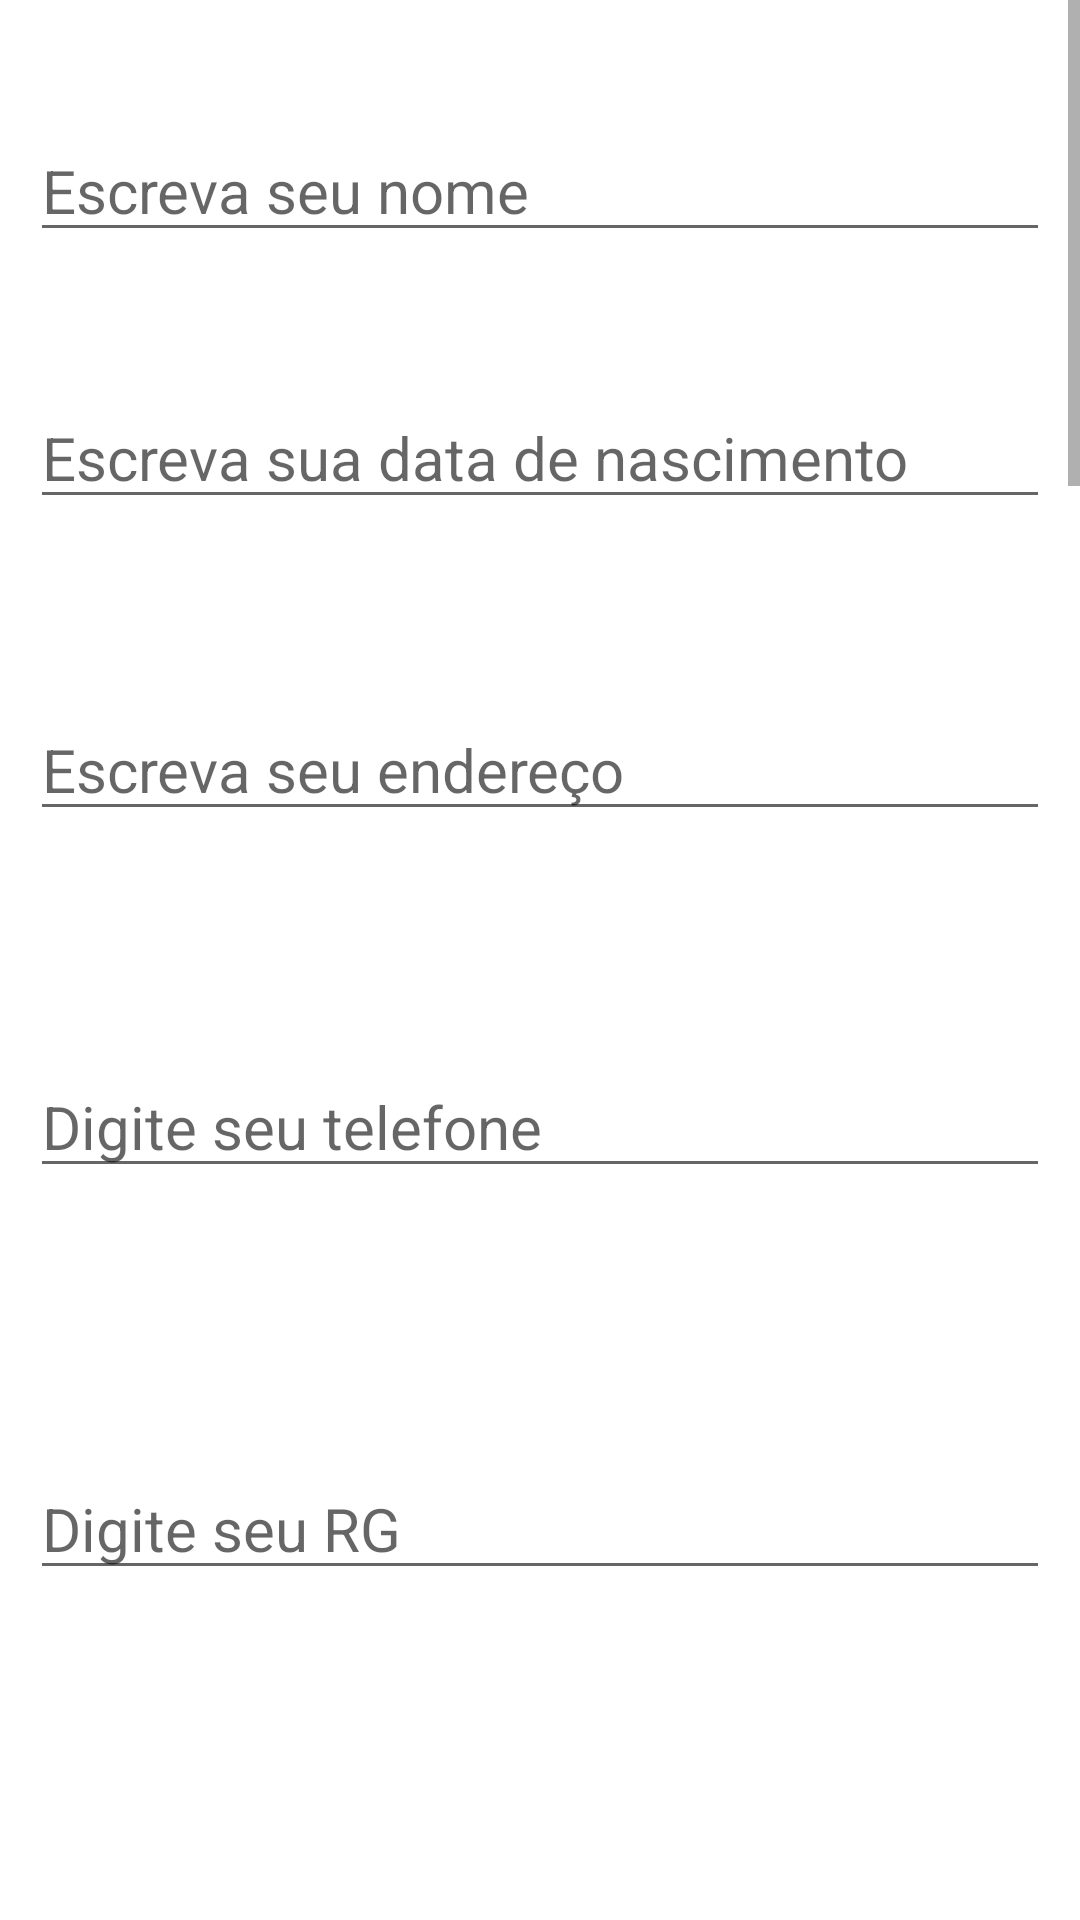

Reconstruct the res/layout file that produces this screen, plus the resources it refers to.
<!-- AndroidManifest.xml: application theme Theme.BMusicos -->
<!-- res/layout/activity_cadastro.xml -->
<?xml version="1.0" encoding="utf-8"?>
<ScrollView xmlns:android="http://schemas.android.com/apk/res/android"
    xmlns:app="http://schemas.android.com/apk/res-auto"
    xmlns:tools="http://schemas.android.com/tools"
    android:layout_width="match_parent"
    android:layout_height="match_parent"
    tools:context=".CadastroActivity">

   <RelativeLayout
       android:layout_width="match_parent"
       android:layout_height="match_parent"
       android:layout_marginTop="10sp"
       android:layout_marginEnd="10sp"
       android:layout_marginStart="10sp"

       >

       <LinearLayout
           android:orientation="vertical"
           android:layout_width="match_parent"
           android:layout_height="match_parent">


           <EditText
               android:id="@+id/edtnome"
               android:layout_width="match_parent"
               android:layout_height="match_parent"
               android:ems="10"
               android:inputType="textPersonName"
               android:text=""
               android:hint="Escreva seu nome"
               android:textSize="20sp"
               android:layout_marginTop="30sp"
                />
           <EditText
               android:id="@+id/edtnascimento"
               android:layout_width="match_parent"
               android:layout_height="match_parent"
               android:ems="10"
               android:inputType="date"
               android:text=""
               android:hint="Escreva sua data de nascimento"
               android:textSize="20sp"
               android:layout_marginTop="45sp"
               />
           <EditText
               android:id="@+id/edtendereco"
               android:layout_width="match_parent"
               android:layout_height="match_parent"
               android:ems="10"
               android:inputType="textPersonName"
               android:text=""
               android:hint="Escreva seu endereço"
               android:textSize="20sp"
               android:layout_marginTop="60sp"
               />
           <EditText
               android:id="@+id/edttel"
               android:layout_width="match_parent"
               android:layout_height="match_parent"
               android:ems="10"
               android:inputType="number"
               android:text=""
               android:hint="Digite seu telefone"
               android:textSize="20sp"
               android:layout_marginTop="75sp"
               />
           <EditText
               android:id="@+id/edtrg"
               android:layout_width="match_parent"
               android:layout_height="match_parent"
               android:ems="10"
               android:inputType="number"
               android:text=""
               android:hint="Digite seu RG"
               android:textSize="20sp"
               android:layout_marginTop="90sp"
               />
           <EditText
               android:id="@+id/edtcpf"
               android:layout_width="match_parent"
               android:layout_height="match_parent"
               android:ems="10"
               android:inputType="number"
               android:text=""
               android:hint="Digite seu CPF"
               android:textSize="20sp"
               android:layout_marginTop="105sp"
               />

           <EditText
               android:id="@+id/edtemail"
               android:layout_width="match_parent"
               android:layout_height="match_parent"
               android:layout_marginTop="120sp"
               android:ems="10"
               android:hint="Digite seu email"
               android:inputType="textEmailAddress"
               android:text=""
               android:textSize="20sp" />

           <EditText
               android:id="@+id/edtusuario"
               android:layout_width="match_parent"
               android:layout_height="match_parent"
               android:ems="10"
               android:inputType="textPersonName"
               android:text=""
               android:hint="Crie um nome de Usuário"
               android:textSize="20sp"
               android:layout_marginTop="135sp"
               />
           <EditText
               android:id="@+id/edtsenha"
               android:layout_width="match_parent"
               android:layout_height="match_parent"
               android:ems="10"
               android:inputType="textPassword"
               android:text=""
               android:hint="Crie uma Senha"
               android:textSize="20sp"
               android:layout_marginTop="150sp"
               />
           <EditText
               android:id="@+id/edtinstrumento"
               android:layout_width="match_parent"
               android:layout_height="match_parent"
               android:ems="10"
               android:inputType="textPersonName"
               android:text=""
               android:hint="Qual instrumento que vc toca?"
               android:textSize="20sp"
               android:layout_marginTop="165sp"
               />
           <EditText
               android:id="@+id/edtgenero"
               android:layout_width="match_parent"
               android:layout_height="match_parent"
               android:ems="10"
               android:inputType="textPersonName"
               android:text=""
               android:hint="Qual seu genero musical?"
               android:textSize="20sp"
               android:layout_marginTop="180sp"
               />

           <Button
               android:id="@+id/btn_salvar"
               android:layout_width="match_parent"
               android:layout_height="match_parent"

               android:layout_marginTop="205sp"
               android:text="@string/appbar_scrolling_view_behavior"

               android:textSize="20sp"
               android:visibility="visible" />
           <Button
               android:id="@+id/btn_excluir"
               android:layout_width="match_parent"
               android:layout_height="wrap_content"

               android:text="Excluir"
               android:textSize="20sp"

               android:layout_marginTop="230sp"/>
           <Button
               android:id="@+id/btn_cancelar"
               android:layout_width="match_parent"
               android:layout_height="match_parent"

               android:text="Cancelar"
               android:textSize="20sp"

               android:layout_marginTop="255sp"/>







       </LinearLayout>






   </RelativeLayout>


</ScrollView>
<!-- resources referenced by this layout -->
<resources>
  <style name="Theme.BMusicos" parent="Theme.MaterialComponents.DayNight.DarkActionBar">
          
          <item name="colorPrimary">@color/purple_500</item>
          <item name="colorPrimaryVariant">@color/purple_700</item>
          <item name="colorOnPrimary">@color/white</item>
          
          <item name="colorSecondary">@color/teal_200</item>
          <item name="colorSecondaryVariant">@color/teal_700</item>
          <item name="colorOnSecondary">@color/black</item>
          
          <item name="android:statusBarColor" tools:targetApi="l">?attr/colorPrimaryVariant</item>
          
      </style>
  <!-- not gathered from this repository: default colours our renderer supplied (Android Studio template values) -->
  <color name="purple_500">#FF6200EE</color>
  <color name="purple_700">#FF3700B3</color>
  <color name="teal_200">#FF03DAC5</color>
  <color name="teal_700">#FF018786</color>
  <color name="black">#FF000000</color>
  <color name="white">#FFFFFFFF</color>
</resources>
